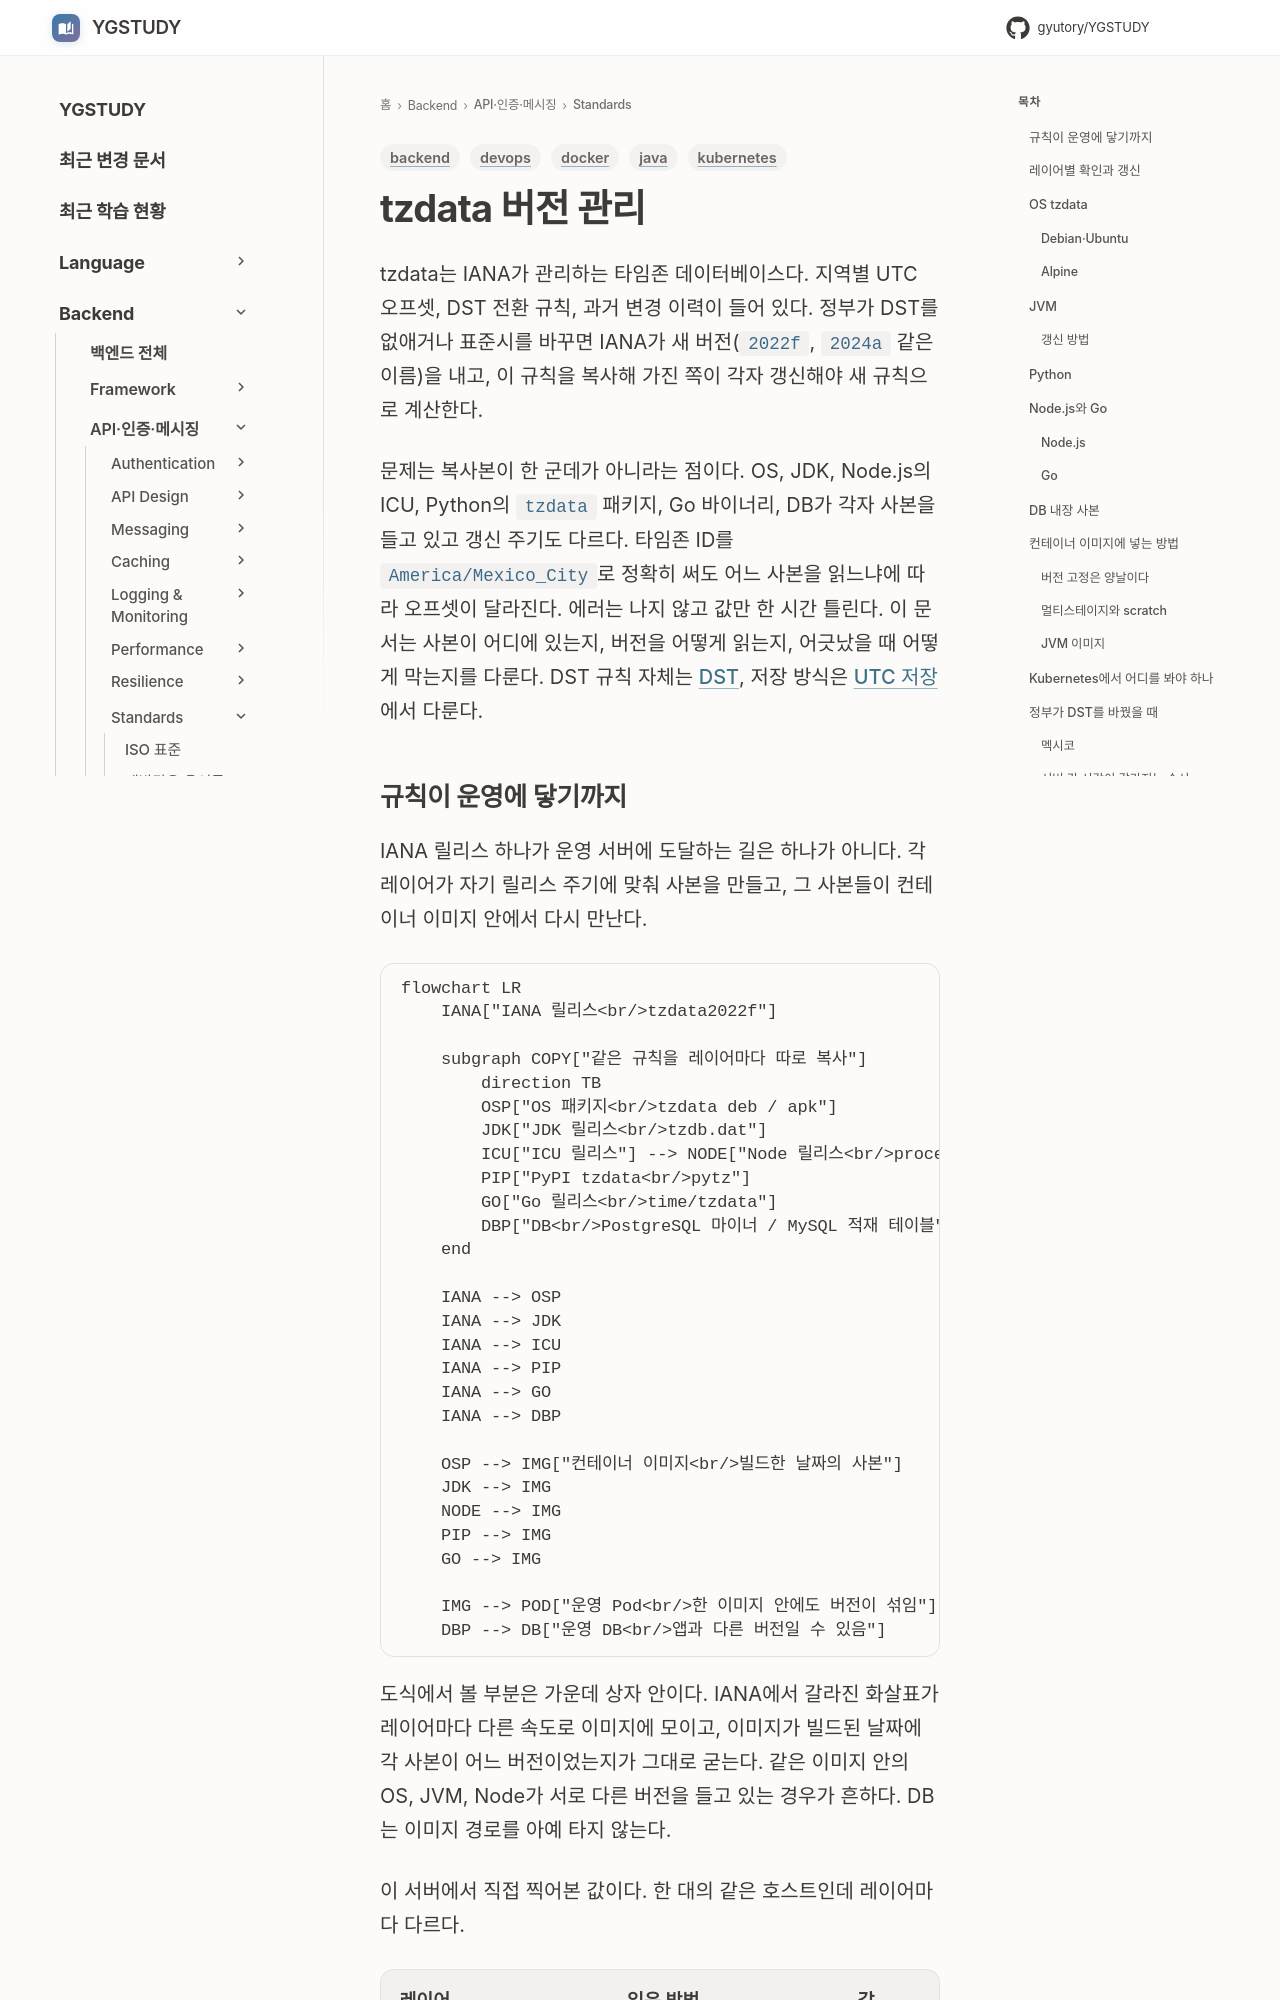

repository: GYUTORY/YGSTUDY · page: Backend/Standards/Tzdata_Management/index.html · generator: mkdocs

---
title: tzdata 버전 관리
tags: [backend, devops, docker, kubernetes, java]
updated: 2026-11-02
---

# tzdata 버전 관리

tzdata는 IANA가 관리하는 타임존 데이터베이스다. 지역별 UTC 오프셋, DST 전환 규칙, 과거 변경 이력이 들어 있다. 정부가 DST를 없애거나 표준시를 바꾸면 IANA가 새 버전(`2022f`, `2024a` 같은 이름)을 내고, 이 규칙을 복사해 가진 쪽이 각자 갱신해야 새 규칙으로 계산한다.

문제는 복사본이 한 군데가 아니라는 점이다. OS, JDK, Node.js의 ICU, Python의 `tzdata` 패키지, Go 바이너리, DB가 각자 사본을 들고 있고 갱신 주기도 다르다. 타임존 ID를 `America/Mexico_City`로 정확히 써도 어느 사본을 읽느냐에 따라 오프셋이 달라진다. 에러는 나지 않고 값만 한 시간 틀린다. 이 문서는 사본이 어디에 있는지, 버전을 어떻게 읽는지, 어긋났을 때 어떻게 막는지를 다룬다. DST 규칙 자체는 [DST](DST.md), 저장 방식은 [UTC 저장](UTC_Storage.md)에서 다룬다.
